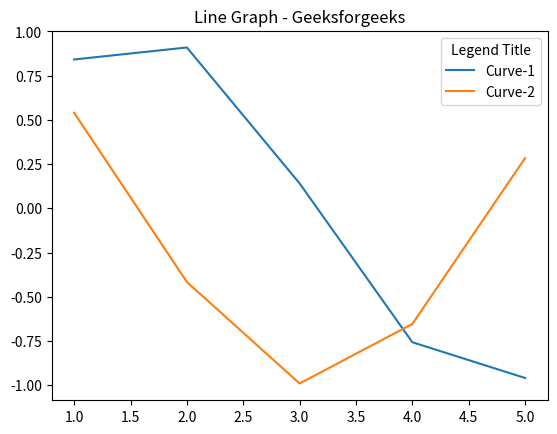

The matplotlib source for this figure:
# importing package
import matplotlib.pyplot as plt
import numpy as np

# create data
X = [1, 2, 3, 4, 5]

# plot lines
plt.plot(X, np.sin(X), label = "Curve-1")
plt.plot(X, np.cos(X), label = "Curve-2")

# Add a title to a legend
plt.legend(title = "Legend Title")
plt.title("Line Graph - Geeksforgeeks")

plt.show()
